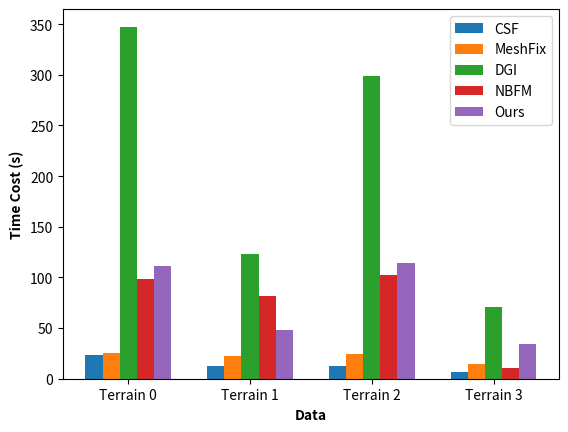

Source code (Python):
import matplotlib.pyplot as plt
import numpy as np

date = ['Terrain 0', 'Terrain 1', 'Terrain 2', 'Terrain 3']
csf = [23.432, 12.141, 12.981, 6.886]
meshfix = [50.865 / 2, 44.728 / 2, 47.843 / 2, 29.735 / 2]
dgi = [694.99 / 2, 245.96 / 2, 597.585 / 2, 141.67 / 2]
nbfm = [98.138, 82.035, 102.682, 10.88]
ours = [221.68 / 2, 95.52 / 2, 228.17 / 2, 68.35 / 2]

x = np.arange(len(date))
width = 0.35

plt.bar(x - width/10*8, csf, width/5*2, label='CSF')
plt.bar(x - width/10*4, meshfix, width/5*2, label='MeshFix')
plt.bar(x, dgi, width/5*2, label='DGI')
plt.bar(x + width/10*4, nbfm, width/5*2, label='NBFM')
plt.bar(x + width/10*8, ours, width/5*2, label='Ours')

plt.ylabel('Time Cost (s)',fontweight='bold')
plt.xlabel('Data',fontweight='bold')
# plt.title('Test Result Trend')
plt.xticks(x,date)
plt.legend()
plt.show()
